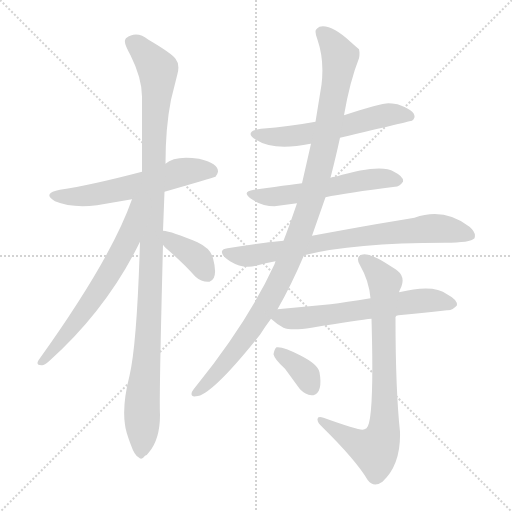
t = 0.00 s
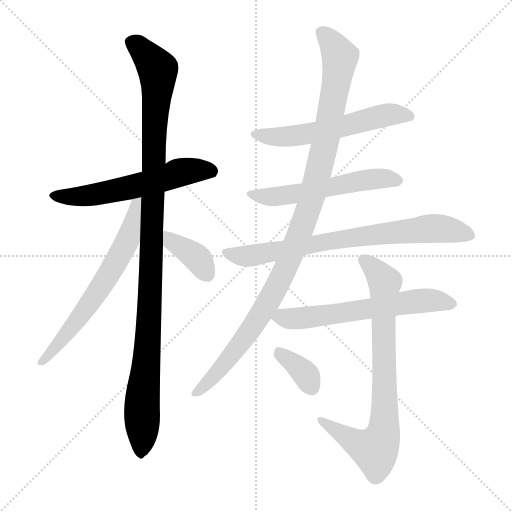
t = 1.87 s
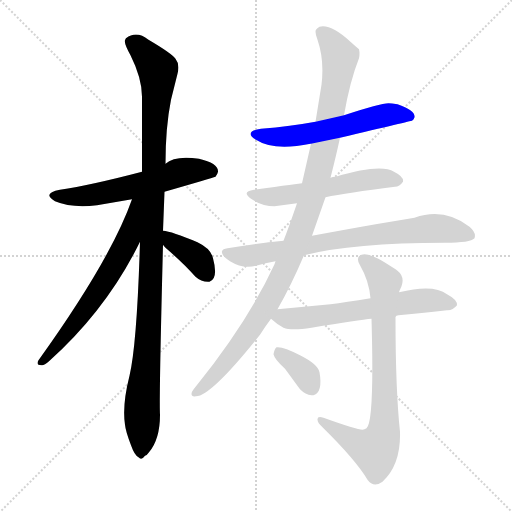
t = 3.74 s
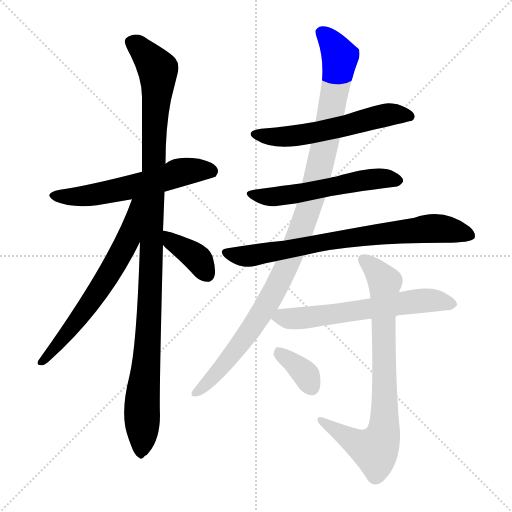
t = 5.62 s
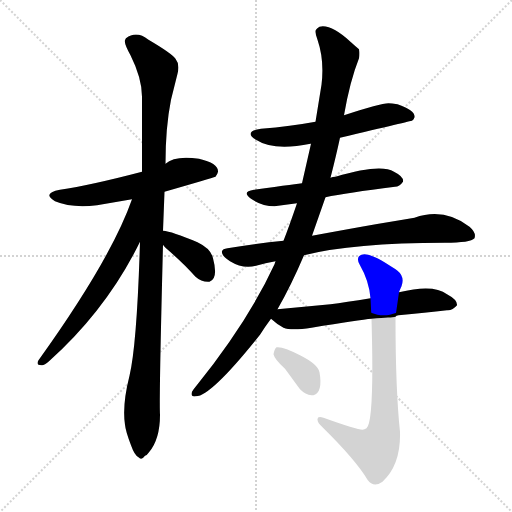
t = 7.49 s
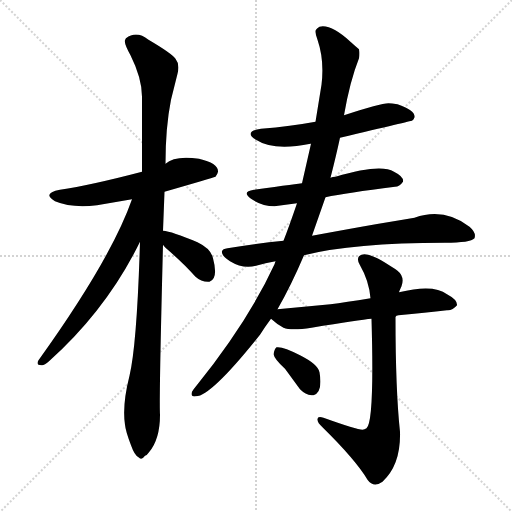
t = 9.36 s

The animated SVG that drew these frames (rendered in a browser with its animation timeline set to each time). Animation: 11 CSS @keyframes rules; one cycle of 9.36 s.

<svg version="1.1" viewBox="0 0 1024 1024" xmlns="http://www.w3.org/2000/svg">
  <g stroke="lightgray" stroke-dasharray="1,1" stroke-width="1" transform="scale(4, 4)">
    <line x1="0" y1="0" x2="256" y2="256"></line>
    <line x1="256" y1="0" x2="0" y2="256"></line>
    <line x1="128" y1="0" x2="128" y2="256"></line>
    <line x1="0" y1="128" x2="256" y2="128"></line>
  </g>
<g transform="scale(1, -1) translate(0, -900)">
   <style type="text/css">
    @keyframes keyframes0 {
      from {
       stroke: blue;
       stroke-dashoffset: 577;
       stroke-width: 128;
       }
       65% {
       animation-timing-function: step-end;
       stroke: blue;
       stroke-dashoffset: 0;
       stroke-width: 128;
       }
       to {
       stroke: black;
       stroke-width: 1024;
       }
       }
       #make-me-a-hanzi-animation-0 {
         animation: keyframes0 0.719564s both;
         animation-delay: 0.000000s;
         animation-timing-function: linear;
       }
    @keyframes keyframes1 {
      from {
       stroke: blue;
       stroke-dashoffset: 1098;
       stroke-width: 128;
       }
       78% {
       animation-timing-function: step-end;
       stroke: blue;
       stroke-dashoffset: 0;
       stroke-width: 128;
       }
       to {
       stroke: black;
       stroke-width: 1024;
       }
       }
       #make-me-a-hanzi-animation-1 {
         animation: keyframes1 1.143555s both;
         animation-delay: 0.719564s;
         animation-timing-function: linear;
       }
    @keyframes keyframes2 {
      from {
       stroke: blue;
       stroke-dashoffset: 638;
       stroke-width: 128;
       }
       67% {
       animation-timing-function: step-end;
       stroke: blue;
       stroke-dashoffset: 0;
       stroke-width: 128;
       }
       to {
       stroke: black;
       stroke-width: 1024;
       }
       }
       #make-me-a-hanzi-animation-2 {
         animation: keyframes2 0.769206s both;
         animation-delay: 1.863118s;
         animation-timing-function: linear;
       }
    @keyframes keyframes3 {
      from {
       stroke: blue;
       stroke-dashoffset: 381;
       stroke-width: 128;
       }
       55% {
       animation-timing-function: step-end;
       stroke: blue;
       stroke-dashoffset: 0;
       stroke-width: 128;
       }
       to {
       stroke: black;
       stroke-width: 1024;
       }
       }
       #make-me-a-hanzi-animation-3 {
         animation: keyframes3 0.560059s both;
         animation-delay: 2.632324s;
         animation-timing-function: linear;
       }
    @keyframes keyframes4 {
      from {
       stroke: blue;
       stroke-dashoffset: 570;
       stroke-width: 128;
       }
       65% {
       animation-timing-function: step-end;
       stroke: blue;
       stroke-dashoffset: 0;
       stroke-width: 128;
       }
       to {
       stroke: black;
       stroke-width: 1024;
       }
       }
       #make-me-a-hanzi-animation-4 {
         animation: keyframes4 0.713867s both;
         animation-delay: 3.192383s;
         animation-timing-function: linear;
       }
    @keyframes keyframes5 {
      from {
       stroke: blue;
       stroke-dashoffset: 553;
       stroke-width: 128;
       }
       64% {
       animation-timing-function: step-end;
       stroke: blue;
       stroke-dashoffset: 0;
       stroke-width: 128;
       }
       to {
       stroke: black;
       stroke-width: 1024;
       }
       }
       #make-me-a-hanzi-animation-5 {
         animation: keyframes5 0.700033s both;
         animation-delay: 3.906250s;
         animation-timing-function: linear;
       }
    @keyframes keyframes6 {
      from {
       stroke: blue;
       stroke-dashoffset: 751;
       stroke-width: 128;
       }
       71% {
       animation-timing-function: step-end;
       stroke: blue;
       stroke-dashoffset: 0;
       stroke-width: 128;
       }
       to {
       stroke: black;
       stroke-width: 1024;
       }
       }
       #make-me-a-hanzi-animation-6 {
         animation: keyframes6 0.861165s both;
         animation-delay: 4.606283s;
         animation-timing-function: linear;
       }
    @keyframes keyframes7 {
      from {
       stroke: blue;
       stroke-dashoffset: 1064;
       stroke-width: 128;
       }
       78% {
       animation-timing-function: step-end;
       stroke: blue;
       stroke-dashoffset: 0;
       stroke-width: 128;
       }
       to {
       stroke: black;
       stroke-width: 1024;
       }
       }
       #make-me-a-hanzi-animation-7 {
         animation: keyframes7 1.115885s both;
         animation-delay: 5.467448s;
         animation-timing-function: linear;
       }
    @keyframes keyframes8 {
      from {
       stroke: blue;
       stroke-dashoffset: 610;
       stroke-width: 128;
       }
       67% {
       animation-timing-function: step-end;
       stroke: blue;
       stroke-dashoffset: 0;
       stroke-width: 128;
       }
       to {
       stroke: black;
       stroke-width: 1024;
       }
       }
       #make-me-a-hanzi-animation-8 {
         animation: keyframes8 0.746419s both;
         animation-delay: 6.583333s;
         animation-timing-function: linear;
       }
    @keyframes keyframes9 {
      from {
       stroke: blue;
       stroke-dashoffset: 781;
       stroke-width: 128;
       }
       72% {
       animation-timing-function: step-end;
       stroke: blue;
       stroke-dashoffset: 0;
       stroke-width: 128;
       }
       to {
       stroke: black;
       stroke-width: 1024;
       }
       }
       #make-me-a-hanzi-animation-9 {
         animation: keyframes9 0.885579s both;
         animation-delay: 7.329753s;
         animation-timing-function: linear;
       }
    @keyframes keyframes10 {
      from {
       stroke: blue;
       stroke-dashoffset: 358;
       stroke-width: 128;
       }
       54% {
       animation-timing-function: step-end;
       stroke: blue;
       stroke-dashoffset: 0;
       stroke-width: 128;
       }
       to {
       stroke: black;
       stroke-width: 1024;
       }
       }
       #make-me-a-hanzi-animation-10 {
         animation: keyframes10 0.541341s both;
         animation-delay: 8.215332s;
         animation-timing-function: linear;
       }
</style>
<path d="M 329.0 516.5 Q 423.0 543.5 431.0 546.5 Q 435.0 551.5 436.0 556.5 Q 437.0 573.5 398.0 582.5 Q 349.0 589.5 331.0 572.5 L 284.0 556.5 Q 181.0 529.5 120.0 520.5 Q 83.0 513.5 110.0 497.5 Q 143.0 483.5 194.0 489.5 L 264.0 501.5 L 329.0 516.5 Z" fill="lightgray"></path> 
<path d="M 280.0 416.5 Q 274.0 212.5 259.0 148.5 Q 244.0 89.5 250.0 50.5 Q 251.0 38.5 262.0 9.5 Q 269.0 -10.5 277.0 -14.5 Q 283.0 -21.5 290.0 -11.5 Q 294.0 -10.5 298.0 -4.5 Q 320.0 21.5 320.0 70.5 Q 318.0 99.5 326.0 410.5 L 326.0 438.5 L 329.0 516.5 L 331.0 572.5 Q 331.0 645.5 342.0 700.5 L 355.0 752.5 Q 360.0 771.5 351.0 782.5 Q 343.0 793.5 297.0 820.5 Q 273.0 839.5 252.0 823.5 Q 251.0 822.5 250.0 819.5 Q 248.0 812.5 261.0 789.5 Q 284.0 743.5 284.0 706.5 L 284.0 556.5 L 280.0 416.5 Z" fill="lightgray"></path> 
<path d="M 264.0 501.5 Q 222.0 381.5 77.0 179.5 Q 71.0 169.5 83.0 169.5 Q 88.0 168.5 98.0 177.5 Q 214.0 281.5 280.0 416.5 C 336.0 528.5 274.0 529.5 264.0 501.5 Z" fill="lightgray"></path> 
<path d="M 326.0 410.5 Q 328.0 407.5 331.0 404.5 Q 367.0 373.5 391.0 346.5 Q 402.0 336.5 416.0 336.5 Q 418.0 336.5 419.0 336.5 Q 437.0 342.5 426.0 383.5 Q 422.0 402.5 395.0 415.5 Q 343.0 437.5 326.0 438.5 C 302.0 441.5 308.0 434.5 326.0 410.5 Z" fill="lightgray"></path> 
<path d="M 680.0 624.5 Q 823.0 658.5 824.0 658.5 Q 828.0 661.5 829.0 665.5 Q 831.0 679.5 795.0 691.5 Q 783.0 693.5 777.0 693.5 Q 761.0 693.5 688.0 669.5 L 631.0 656.5 Q 582.0 647.5 522.0 642.5 Q 486.0 636.5 512.0 620.5 Q 547.0 597.5 621.0 612.5 L 622.0 612.5 L 680.0 624.5 Z" fill="lightgray"></path> 
<path d="M 651.0 505.5 Q 693.0 514.5 790.0 526.5 Q 799.0 526.5 806.0 536.5 Q 808.0 546.5 788.0 556.5 Q 761.0 573.5 671.0 546.5 Q 665.0 546.5 661.0 544.5 L 604.0 533.5 Q 601.0 533.5 508.0 520.5 Q 482.0 516.5 502.0 502.5 Q 524.0 487.5 549.0 487.5 L 594.0 493.5 L 651.0 505.5 Z" fill="lightgray"></path> 
<path d="M 608.0 389.5 Q 706.0 414.5 890.0 414.5 Q 941.0 414.5 949.0 423.5 Q 953.0 434.5 939.0 446.5 Q 888.0 485.5 829.0 464.5 Q 776.0 456.5 624.0 428.5 L 567.0 418.5 Q 513.0 413.5 455.0 403.5 Q 445.0 402.5 444.0 397.5 Q 442.0 389.5 460.0 377.5 Q 486.0 361.5 512.0 368.5 Q 531.0 374.5 551.0 377.5 L 608.0 389.5 Z" fill="lightgray"></path> 
<path d="M 555.0 281.5 Q 582.0 328.5 608.0 389.5 L 624.0 428.5 L 651.0 505.5 L 661.0 544.5 Q 672.0 587.5 680.0 624.5 L 688.0 669.5 Q 700.0 738.5 718.0 783.5 Q 720.0 792.5 718.0 801.5 Q 712.0 806.5 702.0 815.5 Q 662.0 852.5 639.0 846.5 Q 634.0 843.5 632.0 840.5 Q 629.0 836.5 635.0 820.5 Q 649.0 779.5 643.0 730.5 L 631.0 656.5 L 622.0 612.5 L 604.0 533.5 L 594.0 493.5 Q 578.0 446.5 567.0 418.5 L 551.0 377.5 L 549.0 371.5 Q 496.0 256.5 392.0 127.5 Q 386.0 120.5 384.0 116.5 Q 380.0 105.5 392.0 107.5 Q 422.0 107.5 520.0 230.5 Q 530.0 246.5 542.0 262.5 L 555.0 281.5 Z" fill="lightgray"></path> 
<path d="M 542.0 262.5 Q 555.0 250.5 567.0 244.5 Q 582.0 238.5 623.0 244.5 Q 720.0 260.5 743.0 262.5 C 773.0 265.5 785.0 264.5 791.0 266.5 Q 792.0 269.5 797.0 269.5 Q 851.0 274.5 894.0 279.5 Q 905.0 278.5 914.0 289.5 Q 915.0 300.5 894.0 311.5 Q 867.0 332.5 798.0 315.5 L 741.0 303.5 Q 690.0 295.5 661.0 291.5 L 555.0 281.5 C 525.0 278.5 523.0 278.5 542.0 262.5 Z" fill="lightgray"></path> 
<path d="M 743.0 262.5 Q 749.0 56.5 733.0 43.5 Q 729.0 41.5 725.0 40.5 Q 714.0 40.5 647.0 64.5 Q 634.0 68.5 635.0 60.5 Q 635.0 54.5 645.0 45.5 Q 712.0 -20.5 735.0 -59.5 Q 747.0 -76.5 765.0 -63.5 Q 802.0 -29.5 800.0 36.5 Q 791.0 119.5 791.0 266.5 L 798.0 315.5 Q 798.0 316.5 803.0 327.5 Q 810.0 346.5 795.0 358.5 Q 790.0 362.5 780.0 368.5 Q 731.0 401.5 718.0 387.5 Q 713.0 380.5 720.0 369.5 Q 738.0 338.5 741.0 303.5 L 743.0 262.5 Z" fill="lightgray"></path> 
<path d="M 570.0 162.5 L 600.0 121.5 Q 611.0 110.5 623.0 109.5 L 627.0 109.5 Q 646.0 115.5 639.0 155.5 Q 636.0 171.5 600.0 189.5 Q 566.0 207.5 553.0 205.5 Q 549.0 202.5 547.0 191.5 Q 549.0 181.5 570.0 162.5 Z" fill="lightgray"></path> 
      <clipPath id="make-me-a-hanzi-clip-0">
      <path d="M 329.0 516.5 Q 423.0 543.5 431.0 546.5 Q 435.0 551.5 436.0 556.5 Q 437.0 573.5 398.0 582.5 Q 349.0 589.5 331.0 572.5 L 284.0 556.5 Q 181.0 529.5 120.0 520.5 Q 83.0 513.5 110.0 497.5 Q 143.0 483.5 194.0 489.5 L 264.0 501.5 L 329.0 516.5 Z" fill="lightgray"></path>
      </clipPath>
      <path clip-path="url(#make-me-a-hanzi-clip-0)" d="M 112.0 510.5 L 140.0 506.5 L 196.0 512.5 L 291.0 532.5 L 361.0 555.5 L 403.0 560.5 L 426.0 555.5 " fill="none" id="make-me-a-hanzi-animation-0" stroke-dasharray="449 898" stroke-linecap="round"></path>

      <clipPath id="make-me-a-hanzi-clip-1">
      <path d="M 280.0 416.5 Q 274.0 212.5 259.0 148.5 Q 244.0 89.5 250.0 50.5 Q 251.0 38.5 262.0 9.5 Q 269.0 -10.5 277.0 -14.5 Q 283.0 -21.5 290.0 -11.5 Q 294.0 -10.5 298.0 -4.5 Q 320.0 21.5 320.0 70.5 Q 318.0 99.5 326.0 410.5 L 326.0 438.5 L 329.0 516.5 L 331.0 572.5 Q 331.0 645.5 342.0 700.5 L 355.0 752.5 Q 360.0 771.5 351.0 782.5 Q 343.0 793.5 297.0 820.5 Q 273.0 839.5 252.0 823.5 Q 251.0 822.5 250.0 819.5 Q 248.0 812.5 261.0 789.5 Q 284.0 743.5 284.0 706.5 L 284.0 556.5 L 280.0 416.5 Z" fill="lightgray"></path>
      </clipPath>
      <path clip-path="url(#make-me-a-hanzi-clip-1)" d="M 262.0 815.5 L 278.0 805.5 L 316.0 760.5 L 307.0 609.5 L 304.0 370.5 L 281.0 -2.5 " fill="none" id="make-me-a-hanzi-animation-1" stroke-dasharray="970 1940" stroke-linecap="round"></path>

      <clipPath id="make-me-a-hanzi-clip-2">
      <path d="M 264.0 501.5 Q 222.0 381.5 77.0 179.5 Q 71.0 169.5 83.0 169.5 Q 88.0 168.5 98.0 177.5 Q 214.0 281.5 280.0 416.5 C 336.0 528.5 274.0 529.5 264.0 501.5 Z" fill="lightgray"></path>
      </clipPath>
      <path clip-path="url(#make-me-a-hanzi-clip-2)" d="M 279.0 498.5 L 271.0 492.5 L 255.0 419.5 L 219.0 353.5 L 149.0 251.5 L 84.0 177.5 " fill="none" id="make-me-a-hanzi-animation-2" stroke-dasharray="510 1020" stroke-linecap="round"></path>

      <clipPath id="make-me-a-hanzi-clip-3">
      <path d="M 326.0 410.5 Q 328.0 407.5 331.0 404.5 Q 367.0 373.5 391.0 346.5 Q 402.0 336.5 416.0 336.5 Q 418.0 336.5 419.0 336.5 Q 437.0 342.5 426.0 383.5 Q 422.0 402.5 395.0 415.5 Q 343.0 437.5 326.0 438.5 C 302.0 441.5 308.0 434.5 326.0 410.5 Z" fill="lightgray"></path>
      </clipPath>
      <path clip-path="url(#make-me-a-hanzi-clip-3)" d="M 329.0 431.5 L 389.0 388.5 L 418.0 346.5 " fill="none" id="make-me-a-hanzi-animation-3" stroke-dasharray="253 506" stroke-linecap="round"></path>

      <clipPath id="make-me-a-hanzi-clip-4">
      <path d="M 680.0 624.5 Q 823.0 658.5 824.0 658.5 Q 828.0 661.5 829.0 665.5 Q 831.0 679.5 795.0 691.5 Q 783.0 693.5 777.0 693.5 Q 761.0 693.5 688.0 669.5 L 631.0 656.5 Q 582.0 647.5 522.0 642.5 Q 486.0 636.5 512.0 620.5 Q 547.0 597.5 621.0 612.5 L 622.0 612.5 L 680.0 624.5 Z" fill="lightgray"></path>
      </clipPath>
      <path clip-path="url(#make-me-a-hanzi-clip-4)" d="M 514.0 632.5 L 558.0 625.5 L 589.0 627.5 L 779.0 671.5 L 822.0 665.5 " fill="none" id="make-me-a-hanzi-animation-4" stroke-dasharray="442 884" stroke-linecap="round"></path>

      <clipPath id="make-me-a-hanzi-clip-5">
      <path d="M 651.0 505.5 Q 693.0 514.5 790.0 526.5 Q 799.0 526.5 806.0 536.5 Q 808.0 546.5 788.0 556.5 Q 761.0 573.5 671.0 546.5 Q 665.0 546.5 661.0 544.5 L 604.0 533.5 Q 601.0 533.5 508.0 520.5 Q 482.0 516.5 502.0 502.5 Q 524.0 487.5 549.0 487.5 L 594.0 493.5 L 651.0 505.5 Z" fill="lightgray"></path>
      </clipPath>
      <path clip-path="url(#make-me-a-hanzi-clip-5)" d="M 503.0 512.5 L 554.0 506.5 L 725.0 539.5 L 771.0 543.5 L 796.0 538.5 " fill="none" id="make-me-a-hanzi-animation-5" stroke-dasharray="425 850" stroke-linecap="round"></path>

      <clipPath id="make-me-a-hanzi-clip-6">
      <path d="M 608.0 389.5 Q 706.0 414.5 890.0 414.5 Q 941.0 414.5 949.0 423.5 Q 953.0 434.5 939.0 446.5 Q 888.0 485.5 829.0 464.5 Q 776.0 456.5 624.0 428.5 L 567.0 418.5 Q 513.0 413.5 455.0 403.5 Q 445.0 402.5 444.0 397.5 Q 442.0 389.5 460.0 377.5 Q 486.0 361.5 512.0 368.5 Q 531.0 374.5 551.0 377.5 L 608.0 389.5 Z" fill="lightgray"></path>
      </clipPath>
      <path clip-path="url(#make-me-a-hanzi-clip-6)" d="M 452.0 395.5 L 502.0 388.5 L 697.0 424.5 L 870.0 443.5 L 941.0 428.5 " fill="none" id="make-me-a-hanzi-animation-6" stroke-dasharray="623 1246" stroke-linecap="round"></path>

      <clipPath id="make-me-a-hanzi-clip-7">
      <path d="M 555.0 281.5 Q 582.0 328.5 608.0 389.5 L 624.0 428.5 L 651.0 505.5 L 661.0 544.5 Q 672.0 587.5 680.0 624.5 L 688.0 669.5 Q 700.0 738.5 718.0 783.5 Q 720.0 792.5 718.0 801.5 Q 712.0 806.5 702.0 815.5 Q 662.0 852.5 639.0 846.5 Q 634.0 843.5 632.0 840.5 Q 629.0 836.5 635.0 820.5 Q 649.0 779.5 643.0 730.5 L 631.0 656.5 L 622.0 612.5 L 604.0 533.5 L 594.0 493.5 Q 578.0 446.5 567.0 418.5 L 551.0 377.5 L 549.0 371.5 Q 496.0 256.5 392.0 127.5 Q 386.0 120.5 384.0 116.5 Q 380.0 105.5 392.0 107.5 Q 422.0 107.5 520.0 230.5 Q 530.0 246.5 542.0 262.5 L 555.0 281.5 Z" fill="lightgray"></path>
      </clipPath>
      <path clip-path="url(#make-me-a-hanzi-clip-7)" d="M 642.0 835.5 L 665.0 812.5 L 680.0 786.5 L 650.0 611.5 L 617.0 481.5 L 571.0 362.5 L 539.0 298.5 L 497.0 232.5 L 445.0 166.5 L 393.0 116.5 " fill="none" id="make-me-a-hanzi-animation-7" stroke-dasharray="936 1872" stroke-linecap="round"></path>

      <clipPath id="make-me-a-hanzi-clip-8">
      <path d="M 542.0 262.5 Q 555.0 250.5 567.0 244.5 Q 582.0 238.5 623.0 244.5 Q 720.0 260.5 743.0 262.5 C 773.0 265.5 785.0 264.5 791.0 266.5 Q 792.0 269.5 797.0 269.5 Q 851.0 274.5 894.0 279.5 Q 905.0 278.5 914.0 289.5 Q 915.0 300.5 894.0 311.5 Q 867.0 332.5 798.0 315.5 L 741.0 303.5 Q 690.0 295.5 661.0 291.5 L 555.0 281.5 C 525.0 278.5 523.0 278.5 542.0 262.5 Z" fill="lightgray"></path>
      </clipPath>
      <path clip-path="url(#make-me-a-hanzi-clip-8)" d="M 553.0 262.5 L 631.0 265.5 L 829.0 297.5 L 865.0 299.5 L 904.0 291.5 " fill="none" id="make-me-a-hanzi-animation-8" stroke-dasharray="482 964" stroke-linecap="round"></path>

      <clipPath id="make-me-a-hanzi-clip-9">
      <path d="M 743.0 262.5 Q 749.0 56.5 733.0 43.5 Q 729.0 41.5 725.0 40.5 Q 714.0 40.5 647.0 64.5 Q 634.0 68.5 635.0 60.5 Q 635.0 54.5 645.0 45.5 Q 712.0 -20.5 735.0 -59.5 Q 747.0 -76.5 765.0 -63.5 Q 802.0 -29.5 800.0 36.5 Q 791.0 119.5 791.0 266.5 L 798.0 315.5 Q 798.0 316.5 803.0 327.5 Q 810.0 346.5 795.0 358.5 Q 790.0 362.5 780.0 368.5 Q 731.0 401.5 718.0 387.5 Q 713.0 380.5 720.0 369.5 Q 738.0 338.5 741.0 303.5 L 743.0 262.5 Z" fill="lightgray"></path>
      </clipPath>
      <path clip-path="url(#make-me-a-hanzi-clip-9)" d="M 726.0 381.5 L 746.0 366.5 L 769.0 331.5 L 766.0 27.5 L 753.0 3.5 L 743.0 1.5 L 642.0 59.5 " fill="none" id="make-me-a-hanzi-animation-9" stroke-dasharray="653 1306" stroke-linecap="round"></path>

      <clipPath id="make-me-a-hanzi-clip-10">
      <path d="M 570.0 162.5 L 600.0 121.5 Q 611.0 110.5 623.0 109.5 L 627.0 109.5 Q 646.0 115.5 639.0 155.5 Q 636.0 171.5 600.0 189.5 Q 566.0 207.5 553.0 205.5 Q 549.0 202.5 547.0 191.5 Q 549.0 181.5 570.0 162.5 Z" fill="lightgray"></path>
      </clipPath>
      <path clip-path="url(#make-me-a-hanzi-clip-10)" d="M 557.0 195.5 L 607.0 156.5 L 625.0 122.5 " fill="none" id="make-me-a-hanzi-animation-10" stroke-dasharray="230 460" stroke-linecap="round"></path>

</g>
</svg>
